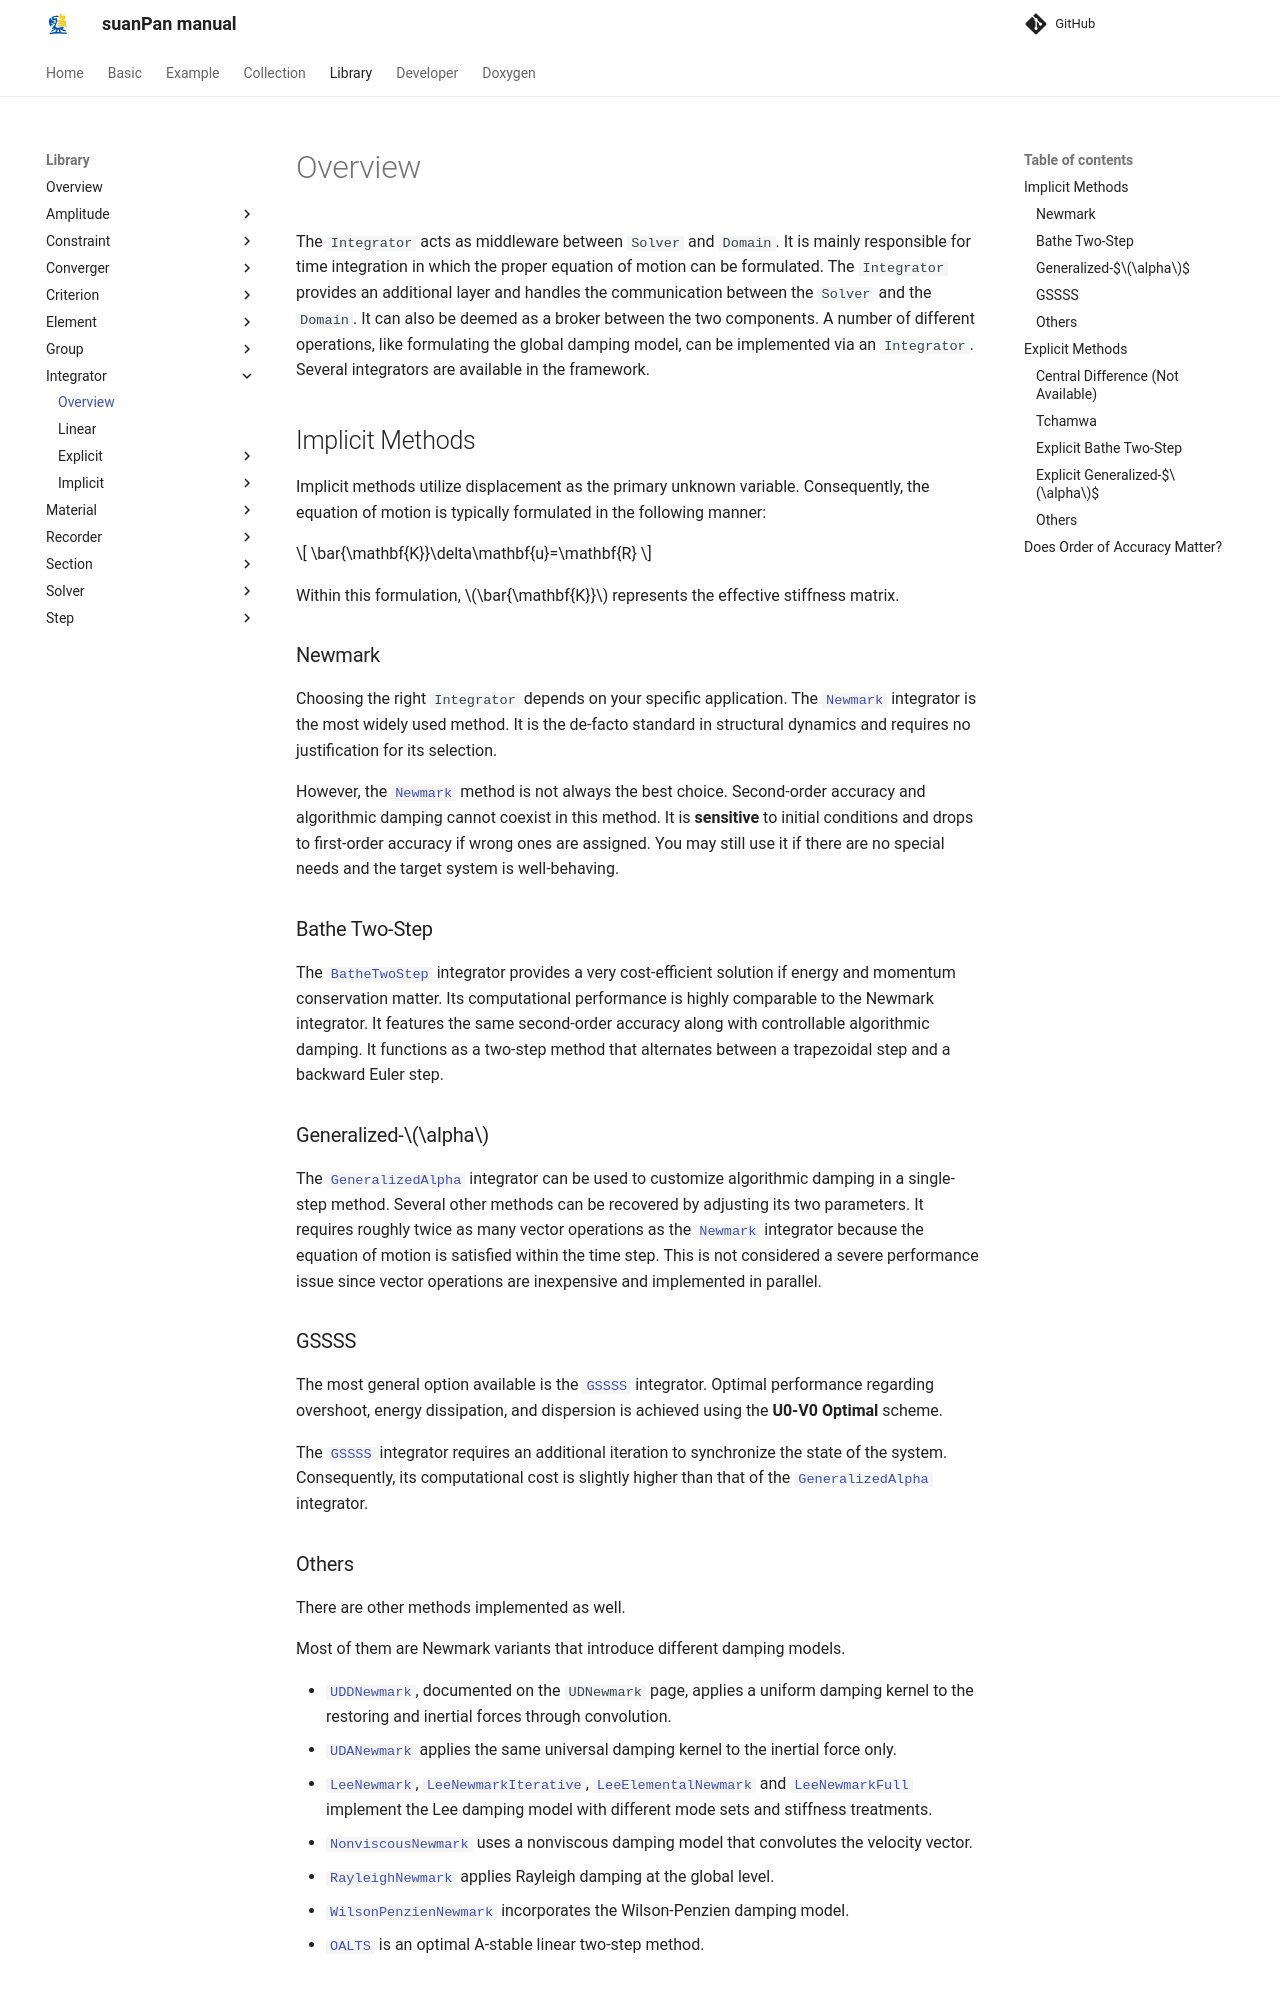

repository: TLCFEM/suanPan-manual · page: 4.4/Library/Integrator/Overview/index.html · generator: mkdocs

# Overview

The `Integrator` acts as middleware between `Solver` and `Domain`.
It is mainly responsible for time integration in which the proper equation of motion can be formulated.
The `Integrator` provides an additional layer and handles the communication between the `Solver` and the `Domain`.
It can also be deemed as a broker between the two components.
A number of different operations, like formulating the global damping model, can be implemented via an `Integrator`.
Several integrators are available in the framework.

## Implicit Methods

Implicit methods utilize displacement as the primary unknown variable.
Consequently, the equation of motion is typically formulated in the following manner:

$$
\bar{\mathbf{K}}\delta\mathbf{u}=\mathbf{R}
$$

Within this formulation, $$\bar{\mathbf{K}}$$ represents the effective stiffness matrix.

### Newmark

Choosing the right `Integrator` depends on your specific application.
The [`Newmark`](Implicit/Newmark/Newmark.md) integrator is the most widely used method.
It is the de-facto standard in structural dynamics and requires no justification for its selection.

However, the [`Newmark`](Implicit/Newmark/Newmark.md) method is not always the best choice.
Second-order accuracy and algorithmic damping cannot coexist in this method.
It is **sensitive** to initial conditions and drops to first-order accuracy if wrong ones are assigned.
You may still use it if there are no special needs and the target system is well-behaving.

### Bathe Two-Step

The [`BatheTwoStep`](Implicit/BatheTwoStep.md) integrator provides a very cost-efficient solution if energy and momentum conservation matter.
Its computational performance is highly comparable to the Newmark integrator.
It features the same second-order accuracy along with controllable algorithmic damping.
It functions as a two-step method that alternates between a trapezoidal step and a backward Euler step.

### Generalized-$$\alpha$$

The [`GeneralizedAlpha`](Implicit/GeneralizedAlpha.md) integrator can be used to customize algorithmic damping in a single-step method.
Several other methods can be recovered by adjusting its two parameters.
It requires roughly twice as many vector operations as the [`Newmark`](Implicit/Newmark/Newmark.md) integrator because the equation of motion is satisfied within the time step.
This is not considered a severe performance issue since vector operations are inexpensive and implemented in parallel.

### GSSSS

The most general option available is the [`GSSSS`](Implicit/GSSSS.md) integrator.
Optimal performance regarding overshoot, energy dissipation, and dispersion is achieved using the **U0-V0 Optimal** scheme.

The [`GSSSS`](Implicit/GSSSS.md) integrator requires an additional iteration to synchronize the state of the system.
Consequently, its computational cost is slightly higher than that of the [`GeneralizedAlpha`](Implicit/GeneralizedAlpha.md) integrator.
